Run: headless pygame with SDL's dummy video driver; simulated clock (each Clock.tick advances the game by its frame time, no real sleeping); random seed 0; keys injected as events and as key.get_pressed() state; no mouse input; restart key R tapped at the start of phases 3 and 4.
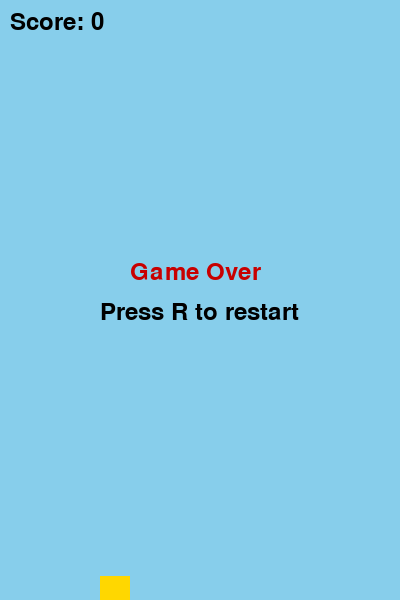
Frame 1 of 4 · flips 1–60 · no input
Frame 2 of 4 · flips 61–180 · tapped SPACE, RETURN · held RIGHT (→), D · screen unchanged from frame 1, image omitted
Frame 3 of 4 · flips 181–300 · tapped R · held DOWN (↓), S · screen unchanged from frame 2, image omitted
Frame 4 of 4 · flips 301–420 · tapped R · held LEFT (←), A, UP (↑), W · screen unchanged from frame 3, image omitted

The pygame program that drew these frames:

import pygame, random, sys

pygame.init()
W, H = 400, 600
screen = pygame.display.set_mode((W, H))
pygame.display.set_caption("Flappy Bird Clone")
clock = pygame.time.Clock()
font = pygame.font.SysFont(None, 36)

PIPE_W, GAP, SPEED = 60, 150, 3

def new_game():
    bird = pygame.Rect(100, 300, 30, 30)
    return bird, 0, [], 0, 0   # bird, velocity, pipes, score, timer

def make_pipe():
    gap_y = random.randint(100, 400)
    top = pygame.Rect(W, 0, PIPE_W, gap_y)
    bottom = pygame.Rect(W, gap_y + GAP, PIPE_W, H - gap_y - GAP)
    return {"top": top, "bottom": bottom, "scored": False}

bird, velocity, pipes, score, timer = new_game()
game_over = False

while True:
    for event in pygame.event.get():
        if event.type == pygame.QUIT:
            pygame.quit(); sys.exit()
        if event.type == pygame.KEYDOWN:
            if event.key == pygame.K_SPACE and not game_over:
                velocity = -10            # flap
            if event.key == pygame.K_r and game_over:
                bird, velocity, pipes, score, timer = new_game()
                game_over = False         # restart

    if not game_over:
        velocity += 1                     # gravity
        bird.y += velocity                # move bird

        timer += 1
        if timer % 90 == 0:               # new pipe
            pipes.append(make_pipe())

        for p in pipes:
            p["top"].x -= SPEED
            p["bottom"].x -= SPEED
            if not p["scored"] and p["top"].right < bird.left:
                p["scored"] = True
                score += 1                # score +1
            if bird.colliderect(p["top"]) or bird.colliderect(p["bottom"]):
                game_over = True

        pipes = [p for p in pipes if p["top"].right > 0]   # remove old pipes

        if bird.bottom >= H or bird.top < 0:               # ground / top
            game_over = True

    screen.fill((135, 206, 235))
    for p in pipes:
        pygame.draw.rect(screen, (0, 160, 0), p["top"])
        pygame.draw.rect(screen, (0, 160, 0), p["bottom"])
    pygame.draw.rect(screen, (255, 215, 0), bird)
    screen.blit(font.render(f"Score: {score}", True, (0, 0, 0)), (10, 10))
    if game_over:
        screen.blit(font.render("Game Over", True, (200, 0, 0)), (130, 260))
        screen.blit(font.render("Press R to restart", True, (0, 0, 0)), (100, 300))

    pygame.display.flip()
    clock.tick(30)
